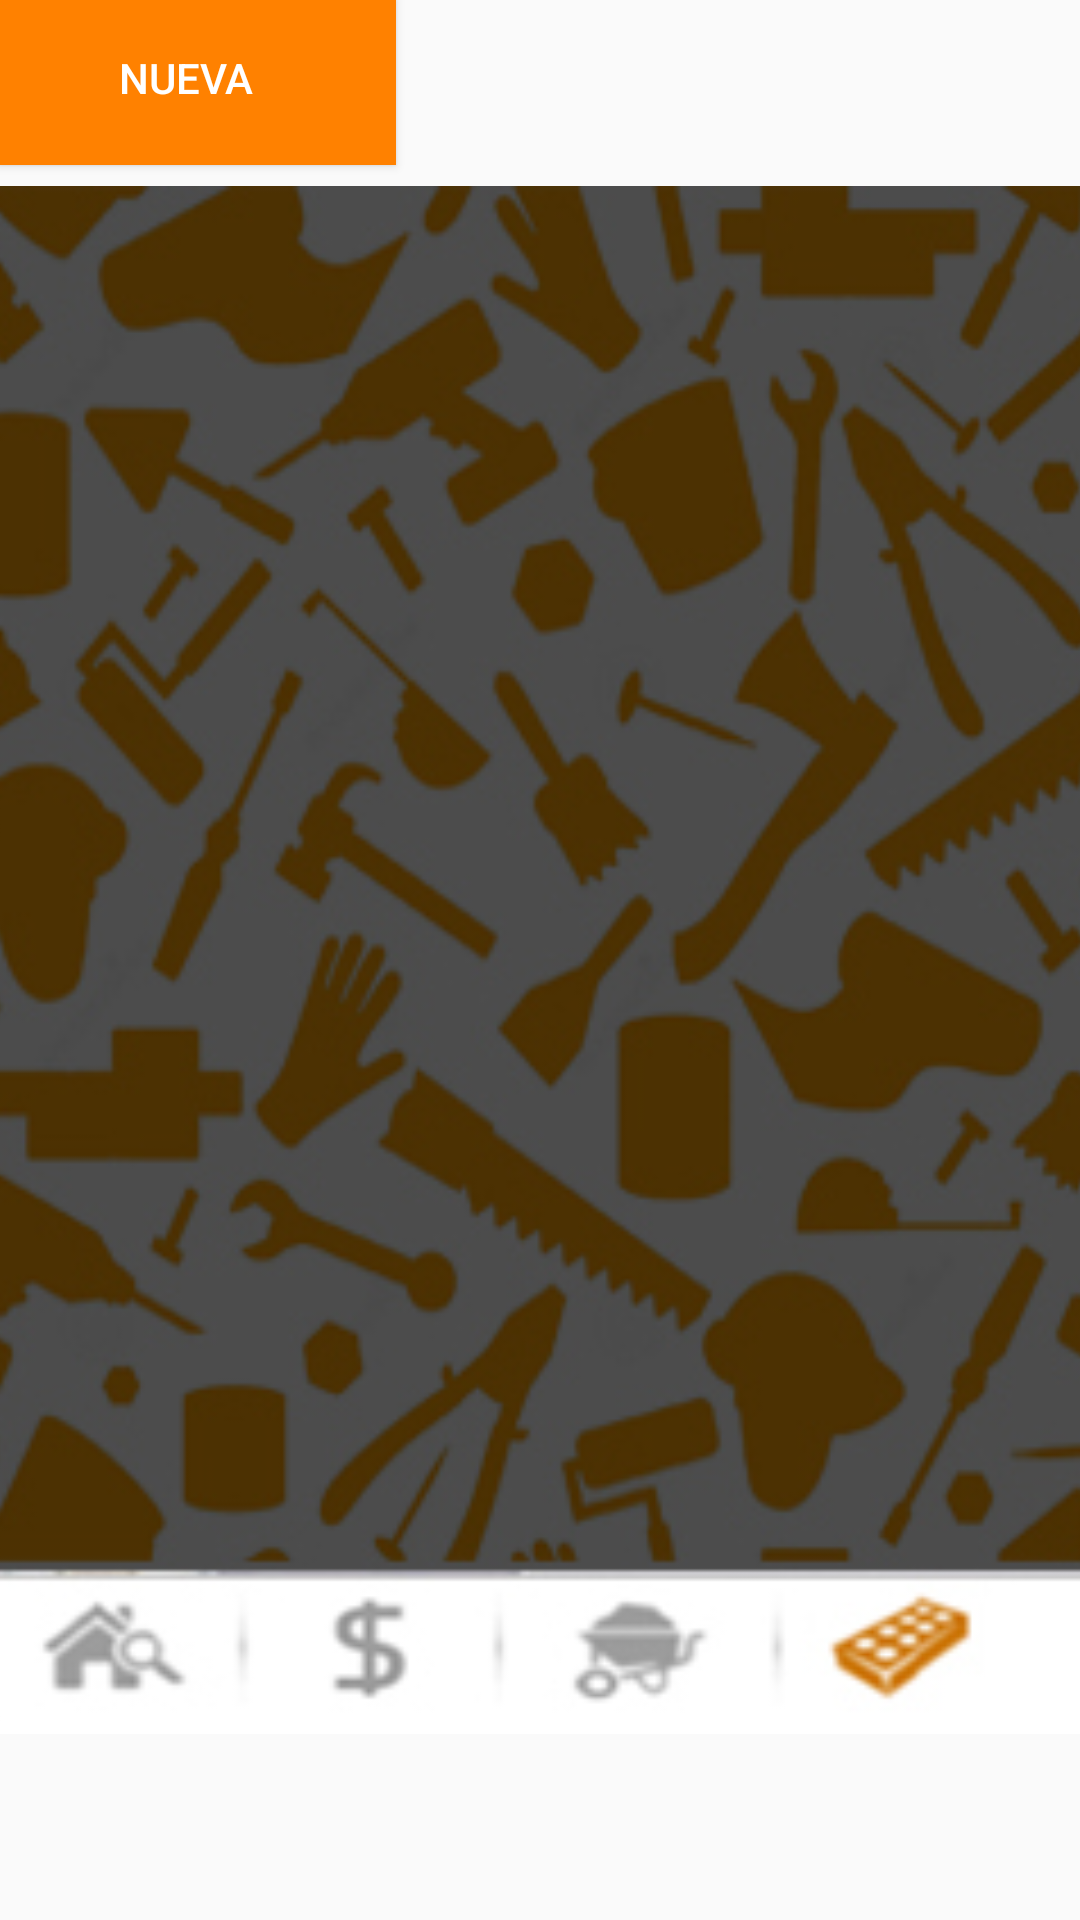

The Android layout XML behind this screen, and the referenced resources:
<!-- AndroidManifest.xml: application theme AppTheme -->
<!-- res/layout/activity_ampliaciones8.xml -->
<?xml version="1.0" encoding="utf-8"?>
<android.support.constraint.ConstraintLayout xmlns:android="http://schemas.android.com/apk/res/android"
    xmlns:app="http://schemas.android.com/apk/res-auto"
    xmlns:tools="http://schemas.android.com/tools"
    android:layout_width="match_parent"
    android:layout_height="match_parent"
    tools:context=".Ampliaciones8">

    <ImageView
        android:id="@+id/imageView11"
        android:layout_width="388dp"
        android:layout_height="516dp"
        app:layout_constraintBottom_toBottomOf="parent"
        app:layout_constraintEnd_toEndOf="parent"
        app:layout_constraintStart_toStartOf="parent"
        app:layout_constraintTop_toTopOf="parent"
        app:srcCompat="@drawable/otro" />

    <TextView
        android:id="@+id/textView52"
        android:layout_width="135dp"
        android:layout_height="36dp"
        android:text="Cemento"
        android:textColor="#fff"
        android:textSize="28sp"
        tools:layout_editor_absoluteX="50dp"
        tools:layout_editor_absoluteY="112dp" />

    <TextView

        android:id="@+id/textView53"
        android:layout_width="56dp"
        android:layout_height="40dp"
        android:text="     $"

        android:textColor="#fff"
        android:textSize="28sp"
        tools:layout_editor_absoluteX="212dp"
        tools:layout_editor_absoluteY="112dp" />

    <TextView

        android:id="@+id/textView54"
        android:layout_width="71dp"
        android:layout_height="40dp"
        android:text="     kg"

        android:textColor="#fff"
        android:textSize="28sp"
        tools:layout_editor_absoluteX="297dp"
        tools:layout_editor_absoluteY="112dp" />

    <TextView
        android:id="@+id/textView55"
        android:layout_width="135dp"
        android:layout_height="36dp"
        android:text="Varillas"
        android:textColor="#fff"
        android:textSize="28sp"
        tools:layout_editor_absoluteX="50dp"
        tools:layout_editor_absoluteY="219dp" />

    <TextView
        android:id="@+id/textView56"
        android:layout_width="135dp"
        android:layout_height="36dp"
        android:text="Arena"
        android:textColor="#fff"
        android:textSize="28sp"
        tools:layout_editor_absoluteX="50dp"
        tools:layout_editor_absoluteY="167dp" />

    <TextView

        android:id="@+id/textView57"
        android:layout_width="56dp"
        android:layout_height="40dp"
        android:text="     $"

        android:textColor="#fff"
        android:textSize="28sp"
        tools:layout_editor_absoluteX="212dp"
        tools:layout_editor_absoluteY="215dp" />

    <TextView

        android:id="@+id/textView58"
        android:layout_width="56dp"
        android:layout_height="40dp"
        android:text="     $"

        android:textColor="#fff"
        android:textSize="28sp"
        tools:layout_editor_absoluteX="212dp"
        tools:layout_editor_absoluteY="167dp" />

    <TextView

        android:id="@+id/textView59"
        android:layout_width="71dp"
        android:layout_height="40dp"
        android:text="     kg"

        android:textColor="#fff"
        android:textSize="28sp"
        tools:layout_editor_absoluteX="297dp"
        tools:layout_editor_absoluteY="167dp" />

    <TextView

        android:id="@+id/textView60"
        android:layout_width="71dp"
        android:layout_height="40dp"
        android:text="     kg"

        android:textColor="#fff"
        android:textSize="28sp"
        tools:layout_editor_absoluteX="297dp"
        tools:layout_editor_absoluteY="215dp" />

    <TextView
        android:id="@+id/textView61"
        android:layout_width="135dp"
        android:layout_height="36dp"
        android:text="Grava"
        android:textColor="#fff"
        android:textSize="28sp"
        tools:layout_editor_absoluteX="50dp"
        tools:layout_editor_absoluteY="268dp" />

    <TextView

        android:id="@+id/textView62"
        android:layout_width="56dp"
        android:layout_height="40dp"
        android:text="     $"

        android:textColor="#fff"
        android:textSize="28sp"
        tools:layout_editor_absoluteX="212dp"
        tools:layout_editor_absoluteY="266dp" />

    <TextView

        android:id="@+id/textView63"
        android:layout_width="71dp"
        android:layout_height="40dp"
        android:text="     kg"

        android:textColor="#fff"
        android:textSize="28sp"
        tools:layout_editor_absoluteX="297dp"
        tools:layout_editor_absoluteY="266dp" />

    <TextView
        android:id="@+id/textView64"
        android:layout_width="135dp"
        android:layout_height="35dp"
        android:text="Total"
        android:textColor="#fff"
        android:textSize="28sp"
        tools:layout_editor_absoluteX="50dp"
        tools:layout_editor_absoluteY="320dp" />

    <TextView

        android:id="@+id/textView65"
        android:layout_width="56dp"
        android:layout_height="40dp"
        android:text="     $"

        android:textColor="#fff"
        android:textSize="28sp"
        tools:layout_editor_absoluteX="212dp"
        tools:layout_editor_absoluteY="324dp" />

    <TextView
        android:id="@+id/textView51"
        android:layout_width="147dp"
        android:layout_height="37dp"
        android:text="PAREDES"
        android:textAlignment="center"
        android:textColor="#FF8100"
        android:textSize="28sp"
        tools:layout_editor_absoluteX="119dp"
        tools:layout_editor_absoluteY="16dp" />

    <Button
        android:id="@+id/button8"
        android:layout_width="132dp"
        android:layout_height="55dp"
        android:background="#ff8100"
        android:text="REGRESAR"
        android:textColor="#FFF"
        tools:layout_editor_absoluteX="50dp"
        tools:layout_editor_absoluteY="390dp" />

    <Button
        android:id="@+id/button9"
        android:layout_width="124dp"
        android:layout_height="52dp"
        android:background="#ff8100"
        android:text="NUEVA"
        android:textColor="#FFF"
        tools:layout_editor_absoluteX="212dp"
        tools:layout_editor_absoluteY="390dp" />
</android.support.constraint.ConstraintLayout>
<!-- resources referenced by this layout -->
<resources>
  <!-- drawable otro: jpg bitmap (drawable, 89054 bytes) -->
  <style name="AppTheme" parent="Theme.AppCompat.Light.DarkActionBar">
          
          <item name="colorPrimary">#ff8100</item>
      </style>
</resources>
